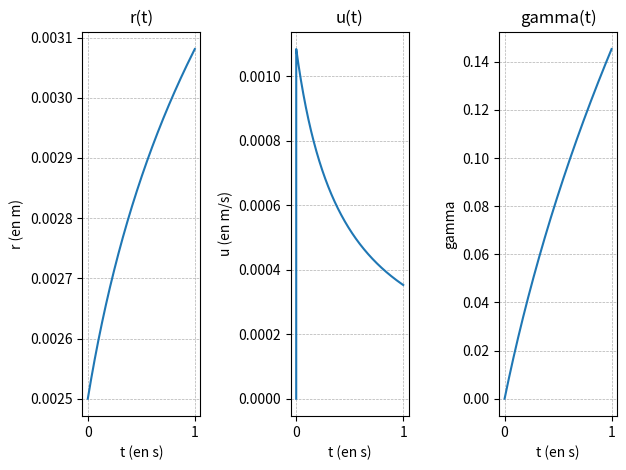

Write Python code to recreate this figure.
import numpy as np
import matplotlib.pyplot as plt

## Modèle de Kelvin Voigt

# Temps final N*dt
t_final = 1.0
dt = 1e-5  # Pas de temps, en sec
N = int(t_final / dt)  # Nombre d'itérations

Di = 0.2  # Nombre de dissipation

# Paramètres de l'expérience
h0 = 0.005  # m
r0 = 0.0025  # m
M = 0.3  # kg

# Propriétés du matériau
rho = 1e3  # kg/m3
k = 170  # Pa.s
G = 50  # Pa
tau0 = 62  # Pa
sigma = 5e-2  # Pa.m
m = 0.45

g = 9.81  # m/s2

eta = Di * tau0 * (g / h0) ** (1 / 2)

# Initialisation
R = np.zeros(N + 1)
R[0] = r0
U = np.zeros(N + 1)
Gamma = np.zeros(N + 1)

# Itération
for i in range(N):
    R[i + 1] = dt * U[i] + R[i]
    gamma_p = U[i] * (R[i] / r0) ** 2 / h0
    tauT = (
        (k + eta) * abs(gamma_p) ** m * np.sign(gamma_p)
        + tau0
        + G * Gamma[i]
        - rho * g * h0 * (r0 / R[i]) ** 2
        - M * g / (np.pi * R[i])
        - sigma / r0 * (r0 / R[i] - 1)
    )
    Gamma[i + 1] = dt * gamma_p + Gamma[i]
    U[i + 1] = -dt * (R[i] / r0) ** 2 / (rho * h0) * tauT + U[i]

# Sortie
print(f"Le rayon au bout de {N * dt}s est {R[N]:.4f} m.")

T = dt * np.arange(N + 1)

plt.figure()
plt.subplot(1, 3, 1)
plt.plot(T, R, label="r(t)")
plt.title("r(t)")
plt.grid(True, which="both", linestyle="--", linewidth=0.5)
plt.xlabel("t (en s)")
plt.ylabel("r (en m)")

plt.subplot(1, 3, 2)
plt.plot(T, U, label="u(t)")
plt.title("u(t)")
plt.grid(True, which="both", linestyle="--", linewidth=0.5)
plt.xlabel("t (en s)")
plt.ylabel("u (en m/s)")

plt.subplot(1, 3, 3)
plt.plot(T, Gamma, label="gamma(t)")
plt.title("gamma(t)")
plt.grid(True, which="both", linestyle="--", linewidth=0.5)
plt.xlabel("t (en s)")
plt.ylabel("gamma")

plt.tight_layout()
plt.show()
